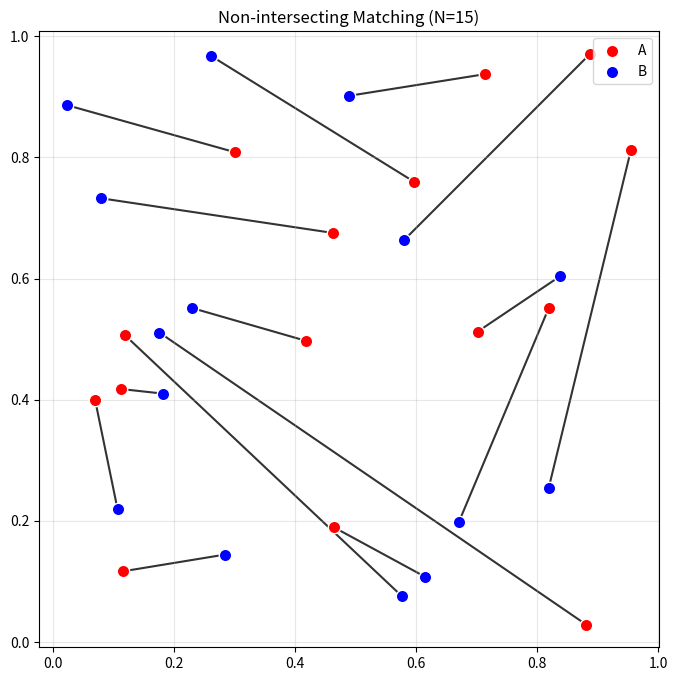

Recreate this plot in Python.
import numpy as np
import matplotlib.pyplot as plt


def solve_complete_matching_robust(
    A_coords: np.ndarray,
    B_coords: np.ndarray,
) -> list[tuple[int, int]]:
    """
    Compute a guaranteed non-crossing perfect matching between two planar point sets.

    The algorithm is a recursive ham-sandwich style angular sweep around a pivot.
    For two balanced point sets in general position it produces a non-intersecting
    matching. Worst-case complexity is O(N^2 log N) due to the per-level sorting.
    """
    # Structured array keeps coordinates, original index and set type together
    # type: +1 (A), -1 (B)
    point_dtype = [
        ("coords", float, (2,)),
        ("id", int),
        ("type", int),
    ]

    n = len(A_coords)
    points = np.zeros(2 * n, dtype=point_dtype)

    # Fill A points
    points["coords"][:n] = A_coords
    points["id"][:n] = np.arange(n)
    points["type"][:n] = 1

    # Fill B points
    points["coords"][n:] = B_coords
    points["id"][n:] = np.arange(n)
    points["type"][n:] = -1

    matches: list[tuple[int, int]] = []

    def recursive_solver(current_set: np.ndarray) -> None:
        if len(current_set) == 0:
            return

        # 1. Pivot: global minimum by y, then by x
        min_idx = np.lexsort(
            (current_set["coords"][:, 0], current_set["coords"][:, 1])
        )[0]
        pivot = current_set[min_idx]

        # Remove pivot from the working set
        others = np.delete(current_set, min_idx)

        # 2. Polar angles relative to pivot
        vecs = others["coords"] - pivot["coords"]
        angles = np.arctan2(vecs[:, 1], vecs[:, 0])

        # 3. Sort by angle
        sort_order = np.argsort(angles)
        sorted_others = others[sort_order]

        # 4. Angular scan to find a partner:
        # we need a point of opposite type such that the prefix before it
        # contains equal numbers of A and B (balance == 0)
        balance = 0
        split_idx = -1
        pivot_type = pivot["type"]

        for i, target in enumerate(sorted_others):
            if target["type"] == -pivot_type and balance == 0:
                split_idx = i
                break

            if target["type"] == pivot_type:
                balance += 1
            else:
                balance -= 1

        if split_idx == -1:
            # For balanced sets in general position this should not happen
            raise ValueError("Geometric invariant violated: split not found.")

        partner = sorted_others[split_idx]

        # Store pair as (index_A, index_B)
        if pivot_type == 1:
            matches.append((pivot["id"], partner["id"]))
        else:
            matches.append((partner["id"], pivot["id"]))

        # 5. Recurse on the two sides of the cut
        left_set = sorted_others[:split_idx]
        right_set = sorted_others[split_idx + 1 :]

        recursive_solver(left_set)
        recursive_solver(right_set)

    recursive_solver(points)
    return matches


def plot_matching(
    A: np.ndarray,
    B: np.ndarray,
    matches: list[tuple[int, int]],
) -> None:
    """Visualize the resulting non-crossing matching."""
    plt.figure(figsize=(8, 8))

    # Draw segments
    for idx_a, idx_b in matches:
        pa = A[idx_a]
        pb = B[idx_b]
        plt.plot([pa[0], pb[0]], [pa[1], pb[1]], "k-", alpha=0.8, zorder=1)

    # Draw points
    plt.scatter(
        A[:, 0],
        A[:, 1],
        c="red",
        s=80,
        edgecolors="white",
        label="A",
        zorder=2,
    )
    plt.scatter(
        B[:, 0],
        B[:, 1],
        c="blue",
        s=80,
        edgecolors="white",
        label="B",
        zorder=2,
    )

    plt.title(f"Non-intersecting Matching (N={len(A)})")
    plt.legend()
    plt.axis("equal")
    plt.grid(True, alpha=0.3)
    plt.show()


if __name__ == "__main__":
    n_points = 15
    A = np.random.rand(n_points, 2)
    B = np.random.rand(n_points, 2)

    try:
        result_pairs = solve_complete_matching_robust(A, B)
        print(f"Resulting pairs (idx_A, idx_B): {result_pairs}")
        plot_matching(A, B, result_pairs)
    except Exception as e:
        print(f"Matching failed: {e}")
